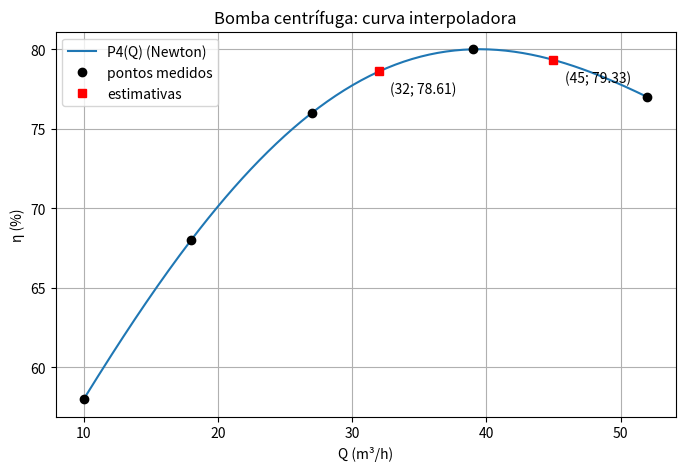
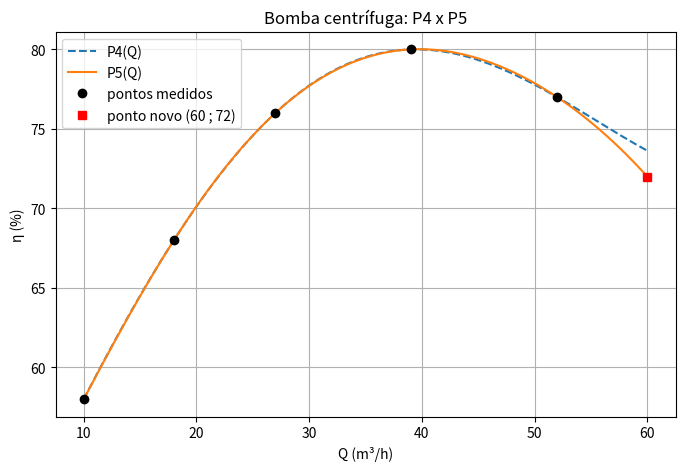

Here is the Python script that generated these plots, in order:
# relatório 3 - exercício 2: bomba centrífuga, interpolação de Newton em diferenças divididas
# usa as funções newton_interpolacao (methods/3_newton_interpolation.py)
# copiadas aqui pra esse arquivo rodar sozinho

import numpy as np
import matplotlib.pyplot as plt

def newton_interpolacao(x, y, n, xi):
    x = np.array(x, dtype=float)
    y = np.array(y, dtype=float)

    # tabela das diferenças divididas. Só o triângulo superior esquerdo é usado (fdd[i, j] existe pra i + j <= n)
    fdd = np.zeros((n + 1, n + 1))

    # coluna 0 = os próprios valores de y (diferença dividida de ordem 0)
    for i in range(n + 1):
        fdd[i, 0] = y[i]

    # as outras colunas, j = ordem. Cada coluna usa a anterior, por isso o j é o laço de fora
    for j in range(1, n + 1):
        for i in range(n - j + 1):
            fdd[i, j] = (fdd[i + 1, j - 1] - fdd[i, j - 1]) / (x[i + j] - x[i])

    # monta o polinômio avaliando em xi, 1 termo por vez
    xterm = 1.0 # guarda o produto (xi - x0)(xi - x1)...(xi - x_{order-1}), reaproveita o do termo anterior
    yint = np.zeros(n + 1)
    ea = np.zeros(n)
    yint[0] = fdd[0, 0]

    for order in range(1, n + 1):
        xterm = xterm * (xi - x[order - 1])
        yint2 = yint[order - 1] + fdd[0, order] * xterm
        ea[order - 1] = yint2 - yint[order - 1] # erro estimado = o que esse termo acrescentou
        yint[order] = yint2

    return yint, ea, fdd

# imprime uma tabela simples: colunas = lista de nomes, linhas = lista de listas
def imprimir_tabela(colunas, linhas):
    print(" | ".join(f"{c:>12}" for c in colunas))
    print("-" * (15 * len(colunas)))
    for linha in linhas:
        print(" | ".join(f"{'-':>12}" if v is None else f"{v:>12.6g}" for v in linha))

# main
Q = [10, 18, 27, 39, 52]    # m³/h
eta = [58, 68, 76, 80, 77]  # %
n = len(Q) - 1              # grau do polinômio (5 pontos -> grau 4)

# ---------------------------------------------------------------- letra a) diferenças divididas de Newton
# a tabela só existe no triângulo i + j <= n, o resto da matriz fdd é zero de enchimento (vira "-" na impressão)
_, _, fdd = newton_interpolacao(Q, eta, n, Q[0])
linhas = [[Q[i], *[fdd[i, j] if i + j <= n else None for j in range(n + 1)]] for i in range(n + 1)]
print("a) tabela de diferenças divididas")
imprimir_tabela(["Q", "f[xi]", "ordem 1", "ordem 2", "ordem 3", "ordem 4"], linhas)
print("\ncoeficientes do polinômio (1a linha) =", fdd[0])

# confere o polinômio completo com a lib (np.polyfit com grau n passando por todos os pontos dá o mesmo polinômio, pq ele é único)
Qc = np.linspace(10, 52, 50)
dif = max(abs(newton_interpolacao(Q, eta, n, q)[0][n] - np.polyval(np.polyfit(Q, eta, n), q)) for q in Qc)
print("max|Newton - np.polyfit| em 50 pontos =", dif)

err_ex2 = max(abs(newton_interpolacao(Q, eta, n, Qk)[0][n] - ek) for Qk, ek in zip(Q, eta))
print("passa nos pontos? max|P(Q_i) - η_i| =", err_ex2)
# Resposta da letra a: a 1ª linha da tabela são os coeficientes, então
#
# P4(Q) = 58 + 1,25 (Q-10) - 0,0212418 (Q-10)(Q-18) - 1,79765e-4 (Q-10)(Q-18)(Q-27) + 7,00487e-6 (Q-10)(Q-18)(Q-27)(Q-39)
#
# Os coeficientes caem rápido de ordem pra ordem (1,25 -> 0,02 -> 1,8e-4 -> 7e-6), sinal de que os termos de grau mais alto são correções pequenas em cima dos anteriores. O polinômio é o mesmo do np.polyfit e passa nos 5 pontos.

# ---------------------------------------------------------------- letra b) estimativas em Q = 32 e Q = 45
# o enunciado escreve "estimar a vazão quando a eficiência for η(32) e η(45)", mas nos dados Q é a entrada e η é a saída.
# Então o que dá pra estimar é a EFICIÊNCIA nas vazões Q = 32 e Q = 45 m³/h (e é isso que o gráfico da letra c pede pra marcar)
Q_est = [32, 45]
eta_est = []
print("b) estimativas")
for Qi in Q_est:
    yint, ea, _ = newton_interpolacao(Q, eta, n, Qi)
    eta_est.append(yint[n])
    print(f"\nQ = {Qi} m³/h")
    imprimir_tabela(["grau", "η(Q) (%)", "ea"], [[k, yint[k], None if k == 0 else ea[k - 1]] for k in range(n + 1)])
# Resposta da letra b: η(32) ≈ 78,61 % e η(45) ≈ 79,33 % (grau 4). Nota: o enunciado pede "a vazão quando a eficiência for η(32)", mas pelos dados o que se estima é a eficiência nas vazões 32 e 45 m³/h, foi o que fiz.
#
# - Em Q = 32 a estimativa estabiliza: o termo do grau 4 acrescenta só -0,076 (os graus 3 e 4 dão 78,68 e 78,61).
# - Em Q = 45 a correção do último termo ainda é +0,71, ou seja, a estimativa é menos firme. É esperado: 45 fica entre 39 e 52, perto da ponta da tabela, e a curva muda de direção por ali (a eficiência sobe até 80 % e cai pra 77 %).

# ---------------------------------------------------------------- letra c) gráfico
Qs = np.linspace(10, 52, 200)
etas = [newton_interpolacao(Q, eta, n, q)[0][n] for q in Qs]

fig, ax = plt.subplots(figsize=(8, 5))
ax.plot(Qs, etas, label="P4(Q) (Newton)")
ax.plot(Q, eta, "o", color="black", label="pontos medidos")
ax.plot(Q_est, eta_est, "s", color="red", label="estimativas")
for q, e in zip(Q_est, eta_est):
    ax.annotate(f"({q}; {e:.2f})", (q, e), textcoords="offset points", xytext=(8, -16))
ax.set_xlabel("Q (m³/h)")
ax.set_ylabel("η (%)")
ax.set_title("Bomba centrífuga: curva interpoladora")
ax.legend()
ax.grid(True)
plt.show()

# máximo da curva interpolada (aproxima o ponto de melhor eficiência da bomba)
i_max = np.argmax(etas)
print(f"máximo de P4 em 10 <= Q <= 52: η = {etas[i_max]:.2f} % em Q = {Qs[i_max]:.1f} m³/h")
# Resposta da letra c: a curva passa pelos 5 pontos pretos e os dois pontos estimados (vermelho) ficam sobre ela. A eficiência sobe rápido com a vazão no começo e depois achata, com um máximo de ~80,0 % em Q ≈ 39,5 m³/h, praticamente em cima do ponto medido de 39 m³/h (80 %). Depois disso a eficiência cai (77 % em 52 m³/h). É um comportamento típico de curva de bomba: tem uma vazão de melhor eficiência, e longe dela a eficiência cai. Esse máximo vem do polinômio, n foi medido, então vale só como estimativa.

# ---------------------------------------------------------------- letra d) novo ponto Q = 60 m³/h e η = 72 %
# o ponto novo vai no FIM das listas. O Newton n exige x ordenado, e assim as linhas antigas da tabela ficam como estavam
Q_novo = Q + [60]
eta_novo = eta + [72]
n_novo = len(Q_novo) - 1

_, _, fdd_novo = newton_interpolacao(Q_novo, eta_novo, n_novo, Q_novo[0])
linhas = [[Q_novo[i], *[fdd_novo[i, j] if i + j <= n_novo else None for j in range(n_novo + 1)]] for i in range(n_novo + 1)]
print("d) tabela com o ponto novo")
imprimir_tabela(["Q", "f[xi]", "ordem 1", "ordem 2", "ordem 3", "ordem 4", "ordem 5"], linhas)

# os coeficientes a0...a4 (1a linha) n mudaram. O único termo novo é a5 = f[x0,...,x5]
print("\ncoeficientes a0...a4 iguais aos de antes?", np.allclose(fdd_novo[0, :n + 1], fdd[0]))
a5 = fdd_novo[0, n_novo]
print("a5 = f[x0,...,x5] =", a5)

# a diagonal nova (1 entrada por coluna) é a única parte da tabela que foi calculada de novo
print("diagonal nova =", [float(fdd_novo[n_novo - j, j]) for j in range(n_novo + 1)])

# conferência: a5 é o que falta pro P5 passar no ponto novo.  a5 = (72 - P4(60)) / produto de (60 - x_i)
p4_60 = newton_interpolacao(Q, eta, n, 60)[0][n]
prod = np.prod([60 - q for q in Q])
print(f"P4(60) = {p4_60:.4f} (extrapolação, o ponto real é 72) | (72 - P4(60)) / prod = {(72 - p4_60) / prod}")

# efeito nas estimativas: P5 - P4 é só o termo novo, a5 (Q - x0)...(Q - x4)
print("\nefeito nas estimativas")
for Qi in Q_est:
    y4 = newton_interpolacao(Q, eta, n, Qi)[0][n]
    y5 = newton_interpolacao(Q_novo, eta_novo, n_novo, Qi)[0][n_novo]
    print(f"  Q = {Qi}: P4 = {y4:.4f} | P5 = {y5:.4f} | diferença = {y5 - y4:.4f} | a5 * prod = {a5 * np.prod([Qi - q for q in Q]):.4f}")

# gráfico extra: P4 e P5 com o ponto novo
Qs2 = np.linspace(10, 60, 200)
fig, ax = plt.subplots(figsize=(8, 5))
ax.plot(Qs2, [newton_interpolacao(Q, eta, n, q)[0][n] for q in Qs2], "--", label="P4(Q)")
ax.plot(Qs2, [newton_interpolacao(Q_novo, eta_novo, n_novo, q)[0][n_novo] for q in Qs2], label="P5(Q)")
ax.plot(Q, eta, "o", color="black", label="pontos medidos")
ax.plot([60], [72], "s", color="red", label="ponto novo (60 ; 72)")
ax.set_xlabel("Q (m³/h)")
ax.set_ylabel("η (%)")
ax.set_title("Bomba centrífuga: P4 x P5")
ax.legend()
ax.grid(True)
plt.show()
# Resposta da letra d: o termo novo é a5 = f[x0,...,x5] ≈ -1,3988e-7, e P5(Q) = P4(Q) + a5 (Q-10)(Q-18)(Q-27)(Q-39)(Q-52).
#
# - Só a diagonal nova da tabela foi calculada (a última linha, com os valores 72, -0,625, -0,01877, 1,149e-4, 1,06e-8 e -1,3988e-7). Todo o resto, inclusive os coeficientes a0...a4, ficou igual.
# - O a5 é exatamente o que falta pro polinômio passar no ponto novo: P4 extrapolaria P4(60) ≈ 73,63 e o ponto real é 72, então o termo novo tem que cobrir essa diferença de -1,63. A conta a5 = (72 - P4(60)) / Π(60 - x_i) reproduz o valor da tabela (conferência acima).
# - O efeito nas estimativas é pequeno: η(32) vai de 78,605 pra 78,575 e η(45) de 79,334 pra 79,434. Dá pra ver no gráfico que P4 e P5 quase se sobrepõem dentro de [10, 52] e só se separam perto do ponto novo.
#
# Por que a forma de Newton é conveniente quando chegam dados novos: cada termo do polinômio só depende dos pontos anteriores, então um ponto novo vira uma linha a mais na tabela e um termo a mais no polinômio, sem mexer em nada do que já foi calculado (custo ~n operações). No Lagrange todas as funções base L_i mudam quando entra um ponto (refaz tudo), e na forma monomial a0 + a1 x + ... seria preciso resolver o sistema de Vandermonde de novo. De quebra, o próprio termo novo serve de estimativa do erro (ea): se ele é pequeno, o grau anterior já tava bom.
